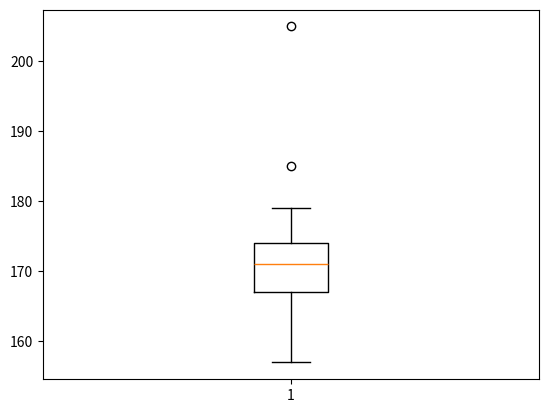

Source code (Python):
import matplotlib.pyplot as plt
sample = [185, 175, 170, 169, 171, 175, 157, 172, 170, 172, 167, 173, 168, 167, 166,
              167, 169, 172, 177, 178, 165, 161, 179, 159, 164, 178, 172, 170, 173, 171, 205]
plt.boxplot(sample)
plt.show()
